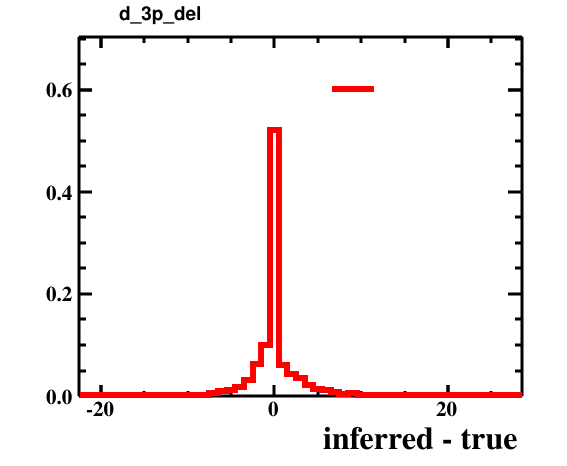

Source data for this figure (header and first rows):
bin_low_edge, contents, xtitle, binlabel
-23.5, 0.0, inferred - true, 
-22.5, 0.0001, inferred - true, 
-21.5, 0.0, inferred - true, 
-20.5, 0.0007, inferred - true, 
-19.5, 0.0005, inferred - true, 
-18.5, 0.0009, inferred - true, 
-17.5, 0.0008, inferred - true, 
-16.5, 0.0004, inferred - true, 
-15.5, 0.0006, inferred - true, 
-14.5, 0.0012, inferred - true, 
-13.5, 0.0003, inferred - true, 
-12.5, 0.0015, inferred - true, 
-11.5, 0.0014, inferred - true, 
-10.5, 0.0025, inferred - true, 
-9.5, 0.003, inferred - true, 
-8.5, 0.0026, inferred - true, 
-7.5, 0.0054, inferred - true, 
-6.5, 0.0096, inferred - true, 
-5.5, 0.0119, inferred - true, 
-4.5, 0.0175, inferred - true, 
-3.5, 0.0323, inferred - true, 
-2.5, 0.0622, inferred - true, 
-1.5, 0.0995, inferred - true, 
-0.5, 0.5202, inferred - true, 
0.5, 0.0608, inferred - true, 
1.5, 0.0438, inferred - true, 
2.5, 0.0355, inferred - true, 
3.5, 0.0218, inferred - true, 
4.5, 0.0148, inferred - true, 
5.5, 0.0128, inferred - true, 
6.5, 0.008, inferred - true, 
7.5, 0.0047, inferred - true, 
8.5, 0.0055, inferred - true, 
9.5, 0.0031, inferred - true, 
10.5, 0.0019, inferred - true, 
11.5, 0.0031, inferred - true, 
12.5, 0.003, inferred - true, 
13.5, 0.0014, inferred - true, 
14.5, 0.0014, inferred - true, 
15.5, 0.0011, inferred - true, 
16.5, 0.001, inferred - true, 
17.5, 0.0005, inferred - true, 
18.5, 0.0001, inferred - true, 
19.5, 0.0, inferred - true, 
20.5, 0.0002, inferred - true, 
21.5, 0.0001, inferred - true, 
22.5, 0.0, inferred - true, 
23.5, 0.0, inferred - true, 
24.5, 0.0002, inferred - true, 
25.5, 0.0, inferred - true, 
26.5, 0.0, inferred - true, 
27.5, 0.0001, inferred - true, 
28.5, 0.0, inferred - true, 
